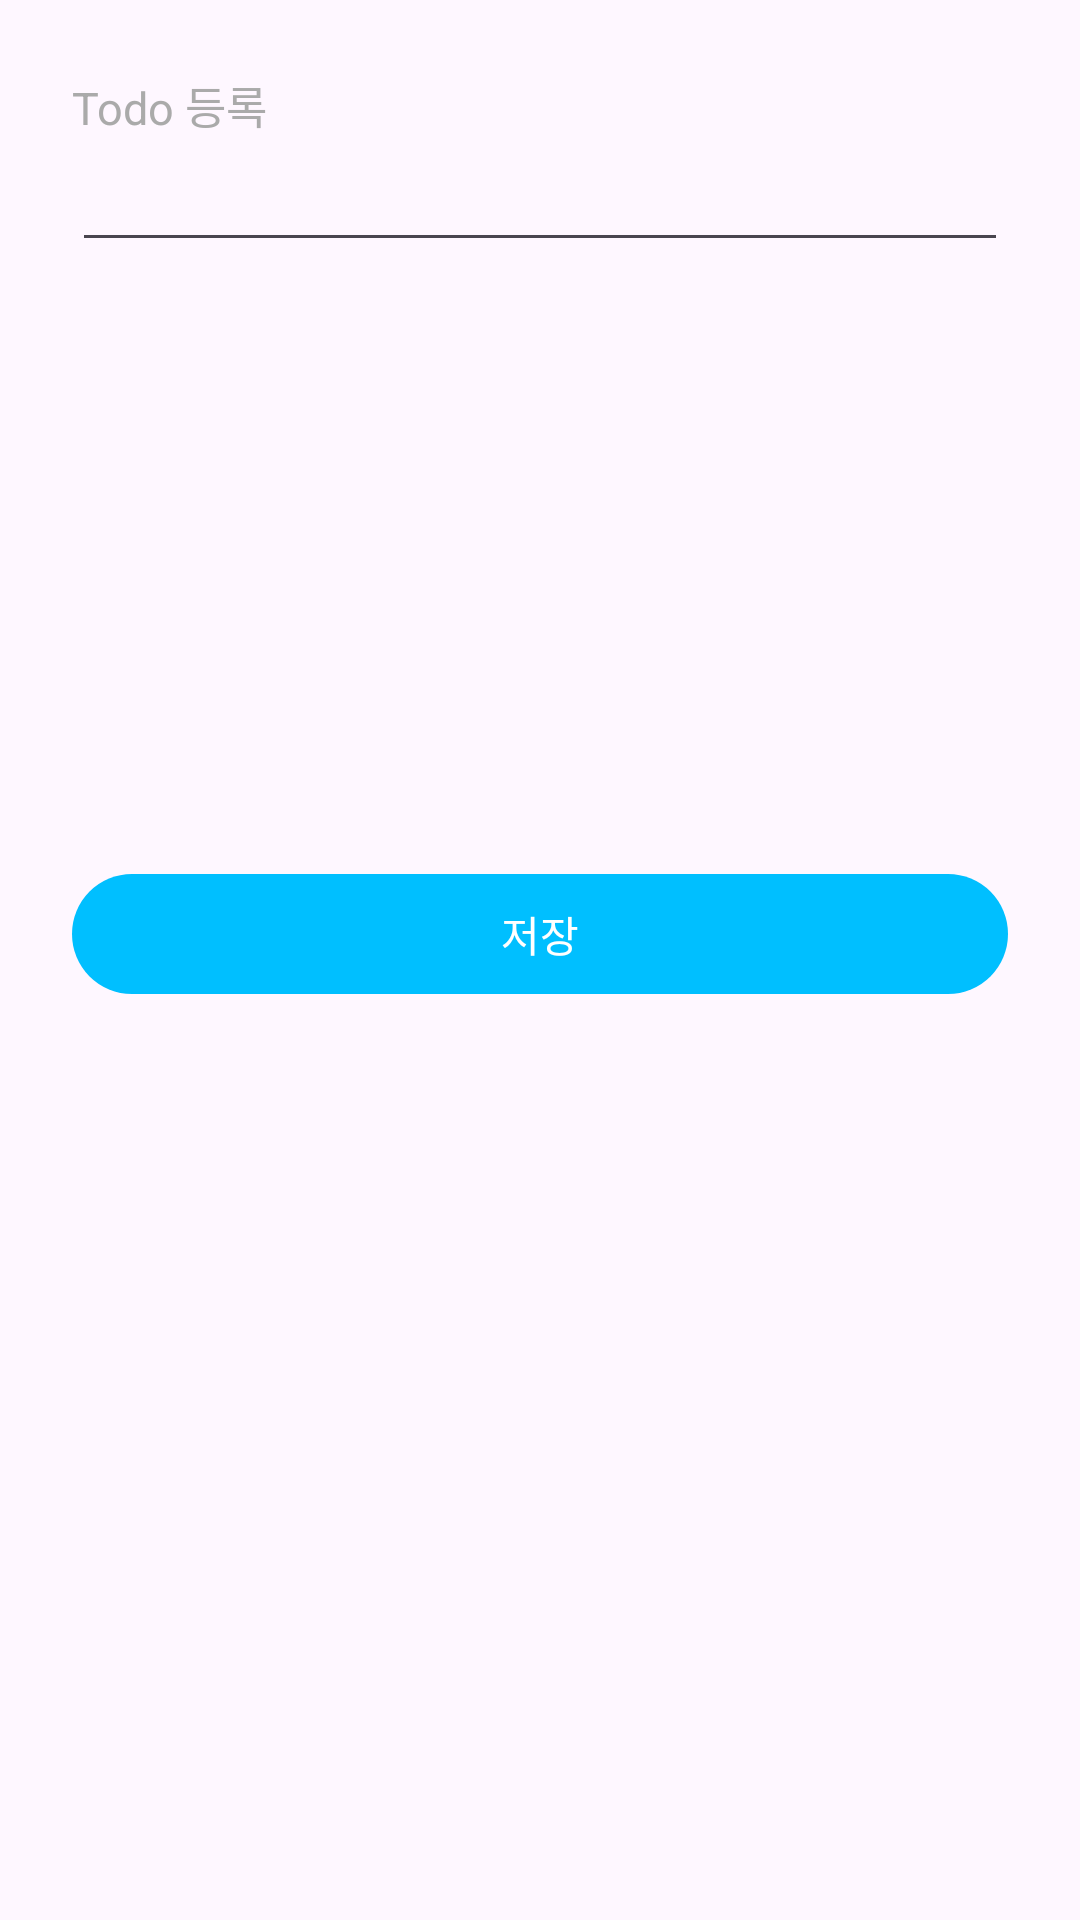

Layout XML and referenced resources for this Android screen:
<!-- AndroidManifest.xml: application theme Theme.ProjectApplication -->
<!-- res/layout/activity_todoadd.xml -->
<?xml version="1.0" encoding="utf-8"?>
<LinearLayout xmlns:android="http://schemas.android.com/apk/res/android"
    xmlns:app="http://schemas.android.com/apk/res-auto"
    xmlns:tools="http://schemas.android.com/tools"
    android:layout_width="match_parent"
    android:layout_height="match_parent"
    android:orientation="vertical"
    android:padding="24dp">

    <TextView
        android:layout_width="match_parent"
        android:layout_height="wrap_content"
        android:text="Todo 등록"
        android:textSize="15dp"
        android:id="@+id/date"
        android:textColor="@android:color/darker_gray"/>

    <EditText
        android:id="@+id/add_editView"
        android:layout_width="match_parent"
        android:layout_height="wrap_content"
        android:inputType="text"/>

    <Button
        android:layout_width="match_parent"
        android:layout_height="wrap_content"
        android:text="저장"
        android:id="@+id/btnSave"
        android:layout_marginTop="200dp" />
</LinearLayout>
<!-- resources referenced by this layout -->
<resources>
  <style name="Theme.ProjectApplication" parent="Base.Theme.ProjectApplication" />
  <style name="Base.Theme.ProjectApplication" parent="Theme.Material3.DayNight">
          
          
          <item name="colorPrimary">#00BFFF</item>
          <item name="colorPrimaryDark">#00BFFF</item>
      </style>
</resources>
